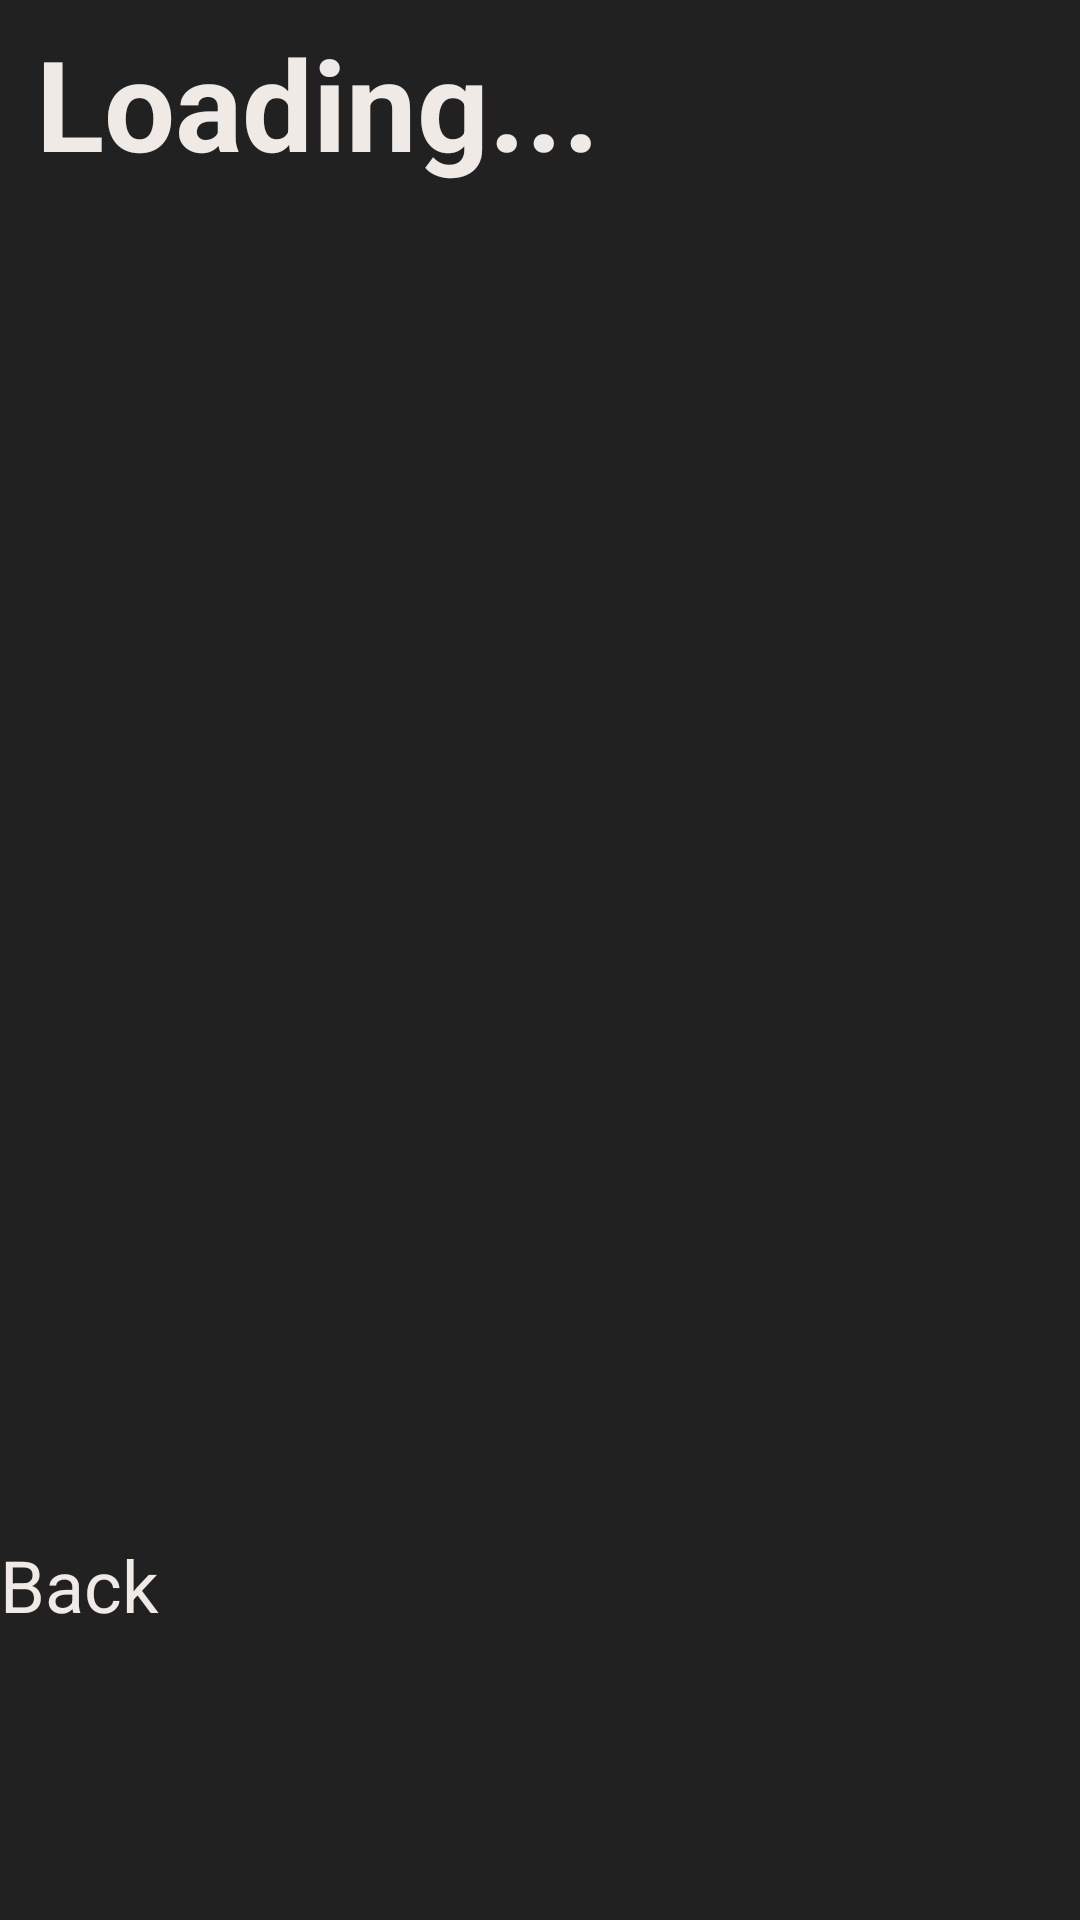

Reconstruct the res/layout file that produces this screen, plus the resources it refers to.
<!-- AndroidManifest.xml: application theme Theme.Haruka_journal_buddy -->
<!-- res/layout/activity_daily.xml -->
<?xml version="1.0" encoding="utf-8"?>
<androidx.constraintlayout.widget.ConstraintLayout xmlns:android="http://schemas.android.com/apk/res/android"
    xmlns:app="http://schemas.android.com/apk/res-auto"
    xmlns:tools="http://schemas.android.com/tools"
    android:id="@+id/main"
    android:layout_width="match_parent"
    android:layout_height="match_parent"
    android:background="#212121"
    tools:context=".DailyActivity">

    <TextView
        android:id="@+id/daily_prompt"
        android:layout_width="0dp"
        android:layout_height="wrap_content"
        android:layout_gravity="start"
        android:layout_marginStart="12dp"
        android:layout_marginEnd="12dp"
        android:layout_marginTop="6dp"
        android:gravity="start"
        android:textAlignment="viewStart"
        android:text="Loading..."
        android:textColor="#efeae6"
        android:textSize="42dp"
        android:textStyle="bold"
        app:layout_constraintEnd_toEndOf="parent"
        app:layout_constraintStart_toStartOf="parent"
        app:layout_constraintTop_toTopOf="parent" />

    <Button
        android:id="@+id/entry_button"
        android:background="@android:color/transparent"
        android:layout_width="0dp"
        android:layout_height="128dp"
        android:text="Add"
        android:textSize="24sp"
        android:textColor="#efeae6"
        android:visibility="gone"
        app:layout_constraintBottom_toBottomOf="parent"
        app:layout_constraintStart_toStartOf="parent"
        app:layout_constraintEnd_toStartOf="@+id/divider" />

    <Button
        android:id="@+id/return_button"
        android:background="@android:color/transparent"
        android:layout_width="0dp"
        android:layout_height="128dp"
        android:text="Back"
        android:textSize="24sp"
        android:textColor="#efeae6"
        android:visibility="gone"
        app:layout_constraintBottom_toBottomOf="parent"
        app:layout_constraintStart_toEndOf="@+id/divider"
        app:layout_constraintEnd_toEndOf="parent" />

    <View
        android:id="@+id/divider"
        android:layout_width="1dp"
        android:layout_height="64dp"
        android:layout_marginBottom="32dp"
        android:background="@android:color/darker_gray"
        android:visibility="gone"
        app:layout_constraintBottom_toBottomOf="parent"
        app:layout_constraintStart_toEndOf="@+id/entry_button"
        app:layout_constraintEnd_toStartOf="@+id/return_button" />

    <TextView
        android:id="@+id/error_textview"
        android:layout_width="0dp"
        android:layout_height="wrap_content"
        android:layout_gravity="start"
        android:layout_marginStart="12dp"
        android:layout_marginEnd="12dp"
        android:layout_marginTop="6dp"
        android:gravity="start"
        android:textAlignment="viewStart"
        android:text="Could not connect to the server. Please check your network connection and try again."
        android:textSize="14sp"
        android:textColor="#efeae6"
        android:visibility="gone"
        app:layout_constraintEnd_toEndOf="parent"
        app:layout_constraintStart_toStartOf="parent"
        app:layout_constraintTop_toBottomOf="@+id/daily_prompt" />

    <Button
        android:id="@+id/error_back_button"
        android:layout_width="0dp"
        android:layout_height="128dp"
        android:background="@android:color/transparent"
        android:text="Back"
        android:textColor="#efeae6"
        android:textSize="24sp"
        app:layout_constraintBottom_toBottomOf="parent"
        app:layout_constraintEnd_toEndOf="parent"
        app:layout_constraintStart_toStartOf="parent" />


</androidx.constraintlayout.widget.ConstraintLayout>
<!-- resources referenced by this layout -->
<resources>

</resources>
